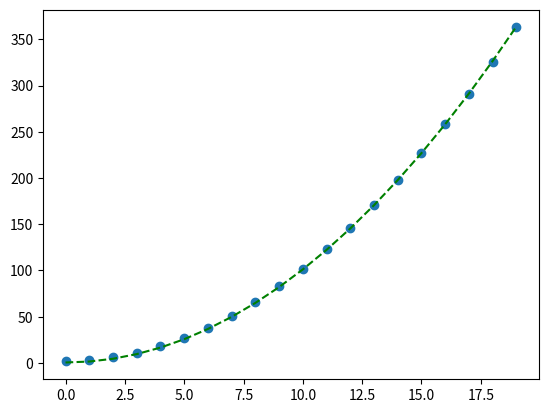

Python code for this plot:
import numpy as np
import matplotlib.pyplot as plt

x_train = np.arange(0, 20, 1)
y_train = x_train**2 + 2


x = x_train**2

# x_train = np.array([5,8,9,13,15])
# y_train = np.array([30,50,60,90,130])
def piandao(x,y,w,b):
    m = x.shape[0]
    dw = 0.0
    db = 0.0
    for i in range(m):
        dw += (w*x[i]+b-y[i])*x[i]
        db += (w*x[i]+b-y[i])
    dw = dw/m
    db = db/m
    return dw,db



def tidu(x,y,w,b,aph,time):
    for i in range(time):
        dw,db = piandao(x,y,w,b)
        w = w - aph*dw
        b = b - aph*db
    return w,b

w = 0.0 ; b = 0.0 ; aph = 1e-5 ; time = 60000
fw,fb = tidu(x,y_train,w,b,aph,time)

print(fw,fb)

plt.plot(x_train,fw*x+fb,linestyle= '--',c='g')
plt.scatter(x_train,y_train)
plt.show()